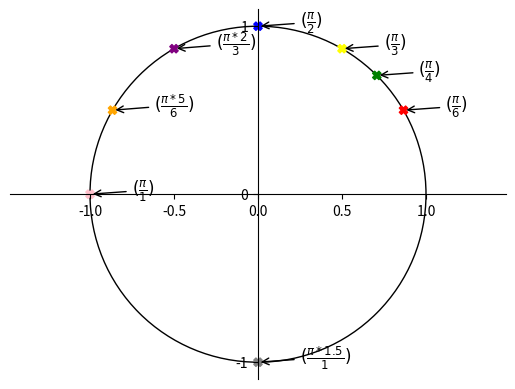

Reproduce this figure in Python.
from matplotlib import pyplot as plt, patches
import numpy as np
from fractions import Fraction as fr

import matplotlib as mpl

fig = plt.figure()
ax = fig.subplots()

ymp = patches.Circle((0, 0), radius=1, fill=0)
ax.add_patch(ymp)

# Move left y-axis and bottom x-axis to centre, passing through (0,0)
ax.spines['left'].set_position('center')
ax.spines['bottom'].set_position('center')

# Eliminate upper and right axes
ax.spines['right'].set_color('none')
ax.spines['top'].set_color('none')

# Show ticks in the left and lower axes only
ax.xaxis.set_ticks_position('bottom')
ax.yaxis.set_ticks_position('left')

ax.axis('equal')

plt.xticks([-1, 0, 1], minor=True)
plt.yticks([-1, 0, 1])

pist_xy=np.array([np.pi/6, np.pi/4, np.pi/3, np.pi/2, np.pi*2/3, np.pi*5/6, np.pi, np.pi*1.5])
varit=np.array(['red', 'green', 'yellow', 'blue', 'purple', 'orange', 'pink', 'gray'])

lista = [np.pi/6, np.pi/4, np.pi/3, np.pi/2, np.pi*2/3, np.pi*3/4, np.pi*5/6, np.pi, np.pi*1.5]

x = np.cos(pist_xy)
y = np.sin(pist_xy)

plt.scatter(x, y, color=varit, marker='X')


plt.annotate(r'$(\frac{\pi}{6})$',
             xy=(np.cos(np.pi/6), np.sin(np.pi/6)), xycoords='data',
             xytext=(+30, +0), textcoords='offset points', fontsize=12,
             arrowprops=dict(arrowstyle="->", connectionstyle="arc3,rad=0"))

plt.annotate(r'$(\frac{\pi}{4})$',
             xy=(np.cos(np.pi/4), np.sin(np.pi/4)), xycoords='data',
             xytext=(+30, +0), textcoords='offset points', fontsize=12,
             arrowprops=dict(arrowstyle="->", connectionstyle="arc3,rad=0"))

plt.annotate(r'$(\frac{\pi}{3})$',
             xy=(np.cos(np.pi/3), np.sin(np.pi/3)), xycoords='data',
             xytext=(+30, +0), textcoords='offset points', fontsize=12,
             arrowprops=dict(arrowstyle="->", connectionstyle="arc3,rad=0"))

plt.annotate(r'$(\frac{\pi}{2})$',
             xy=(np.cos(np.pi/2), np.sin(np.pi/2)), xycoords='data',
             xytext=(+30, +0), textcoords='offset points', fontsize=12,
             arrowprops=dict(arrowstyle="->", connectionstyle="arc3,rad=0"))

plt.annotate(r'$(\frac{\pi*2}{3})$',
             xy=(np.cos(np.pi*2/3), np.sin(np.pi*2/3)), xycoords='data',
             xytext=(+30, +0), textcoords='offset points', fontsize=12,
             arrowprops=dict(arrowstyle="->", connectionstyle="arc3,rad=0"))

plt.annotate(r'$(\frac{\pi*5}{6})$',
             xy=(np.cos(np.pi*5/6), np.sin(np.pi*5/6)), xycoords='data',
             xytext=(+30, +0), textcoords='offset points', fontsize=12,
             arrowprops=dict(arrowstyle="->", connectionstyle="arc3,rad=0"))

plt.annotate(r'$(\frac{\pi}{1})$',
             xy=(np.cos(np.pi), np.sin(np.pi)), xycoords='data',
             xytext=(+30, +0), textcoords='offset points', fontsize=12,
             arrowprops=dict(arrowstyle="->", connectionstyle="arc3,rad=0"))

plt.annotate(r'$(\frac{\pi*1.5}{1})$',
             xy=(np.cos(np.pi*1.5), np.sin(np.pi*1.5)), xycoords='data',
             xytext=(+30, +0), textcoords='offset points', fontsize=12,
             arrowprops=dict(arrowstyle="->", connectionstyle="arc3,rad=0"))


plt.show()